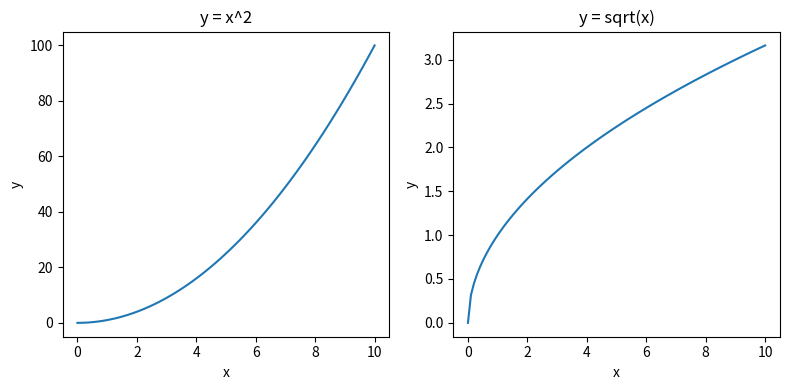

Generate this figure with matplotlib:
import numpy as np
import matplotlib.pyplot as plt

x = np.linspace(0, 10, 100)

plt.figure(figsize=(8,4))

plt.subplot(1,2,1)
plt.plot(x, x**2)
plt.title('y = x^2')
plt.xlabel('x')
plt.ylabel('y')

plt.subplot(1,2,2)
plt.plot(x, np.sqrt(x))
plt.title('y = sqrt(x)')
plt.xlabel('x')
plt.ylabel('y')

plt.tight_layout()
plt.show()
